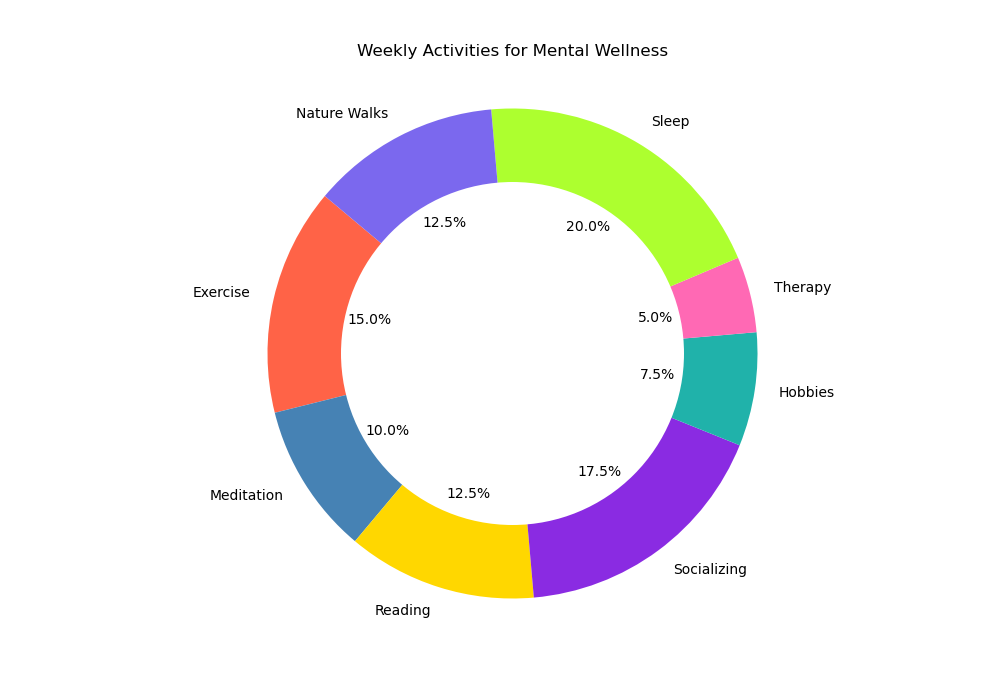

The data file committed next to this chart (first rows):
Activity, Hours per Week
Exercise, 6
Meditation, 4
Reading, 5
Socializing, 7
Hobbies, 3
Therapy, 2
Sleep, 8
Nature Walks, 5
